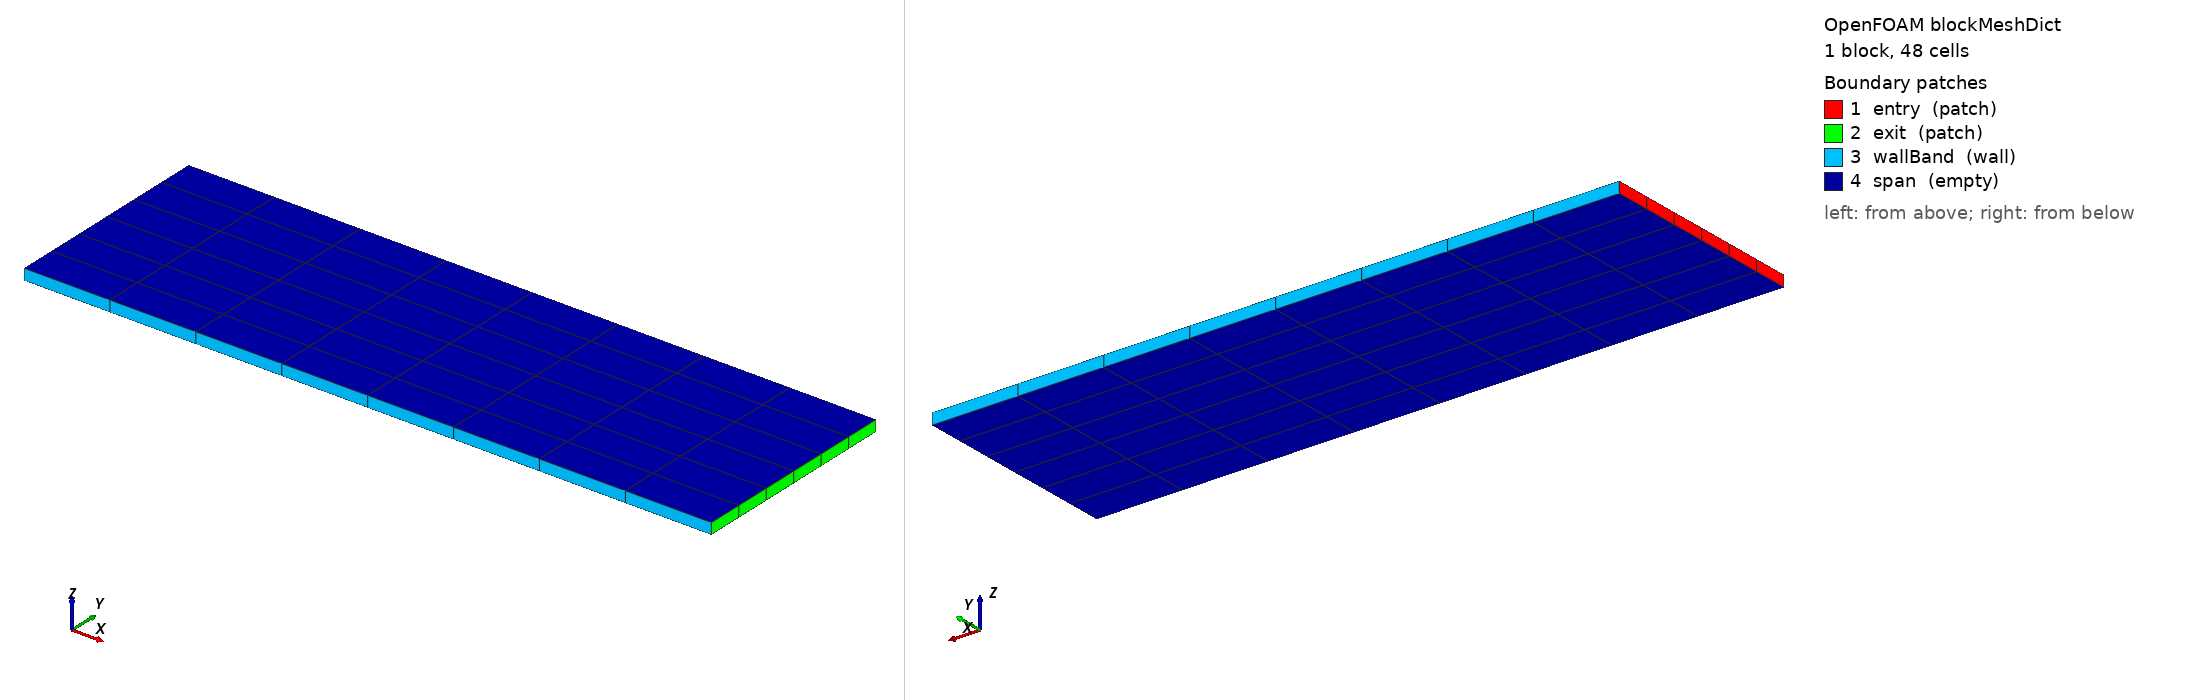

OpenFOAM case: the mesh blockMesh builds from blockMeshDict, 1 block(s), 48 cells. Boundary patches (legend numbers): 1 entry (patch), 2 exit (patch), 3 wallBand (wall), 4 span (empty). Left view from above one corner, right view from below the opposite corner. Boundary conditions: 2 field file(s) under 0/; 4 of 4 drawn patches have an entry in a shipped field file.

=== system/blockMeshDict ===
FoamFile
{
    version 2.0;
    format ascii;
    class dictionary;
    object blockMeshDict;
}

scale 1;
vertices
(
    (0 0 0)
    (0.061 0 0)
    (0.061 0.019 0)
    (0 0.019 0)
    (0 0 0.001)
    (0.061 0 0.001)
    (0.061 0.019 0.001)
    (0 0.019 0.001)
);
blocks
(
    hex (0 1 2 3 4 5 6 7) (8 6 1) simpleGrading (1 1 1)
);
edges ();
boundary
(
    entry
    {
        type patch;
        faces ((0 4 7 3));
    }
    exit
    {
        type patch;
        faces ((1 2 6 5));
    }
    wallBand
    {
        type wall;
        faces ((0 1 5 4) (3 7 6 2));
    }
    span
    {
        type empty;
        faces ((0 3 2 1) (4 5 6 7));
    }
);
mergePatchPairs ();


=== 0/U ===
FoamFile
{
    version 2.0;
    format ascii;
    class volVectorField;
    object U;
}

dimensions [0 1 -1 0 0 0 0];
internalField uniform (0 0 0);
boundaryField
{
    entry
    {
        type fixedValue;
        value uniform (0 0 0);
    }
    exit
    {
        type fixedValue;
        value uniform (0 0 0);
    }
    wallBand
    {
        type fixedValue;
        value uniform (0 0 0);
    }
    span
    {
        type empty;
    }
}


=== 0/p ===
FoamFile
{
    version 2.0;
    format ascii;
    class volScalarField;
    object p;
}

dimensions [0 2 -2 0 0 0 0];
internalField uniform 0;
boundaryField
{
    entry
    {
        type fixedValue;
        value uniform 0;
    }
    exit
    {
        type fixedValue;
        value uniform 0;
    }
    wallBand
    {
        type fixedValue;
        value uniform 0;
    }
    span
    {
        type empty;
    }
}
